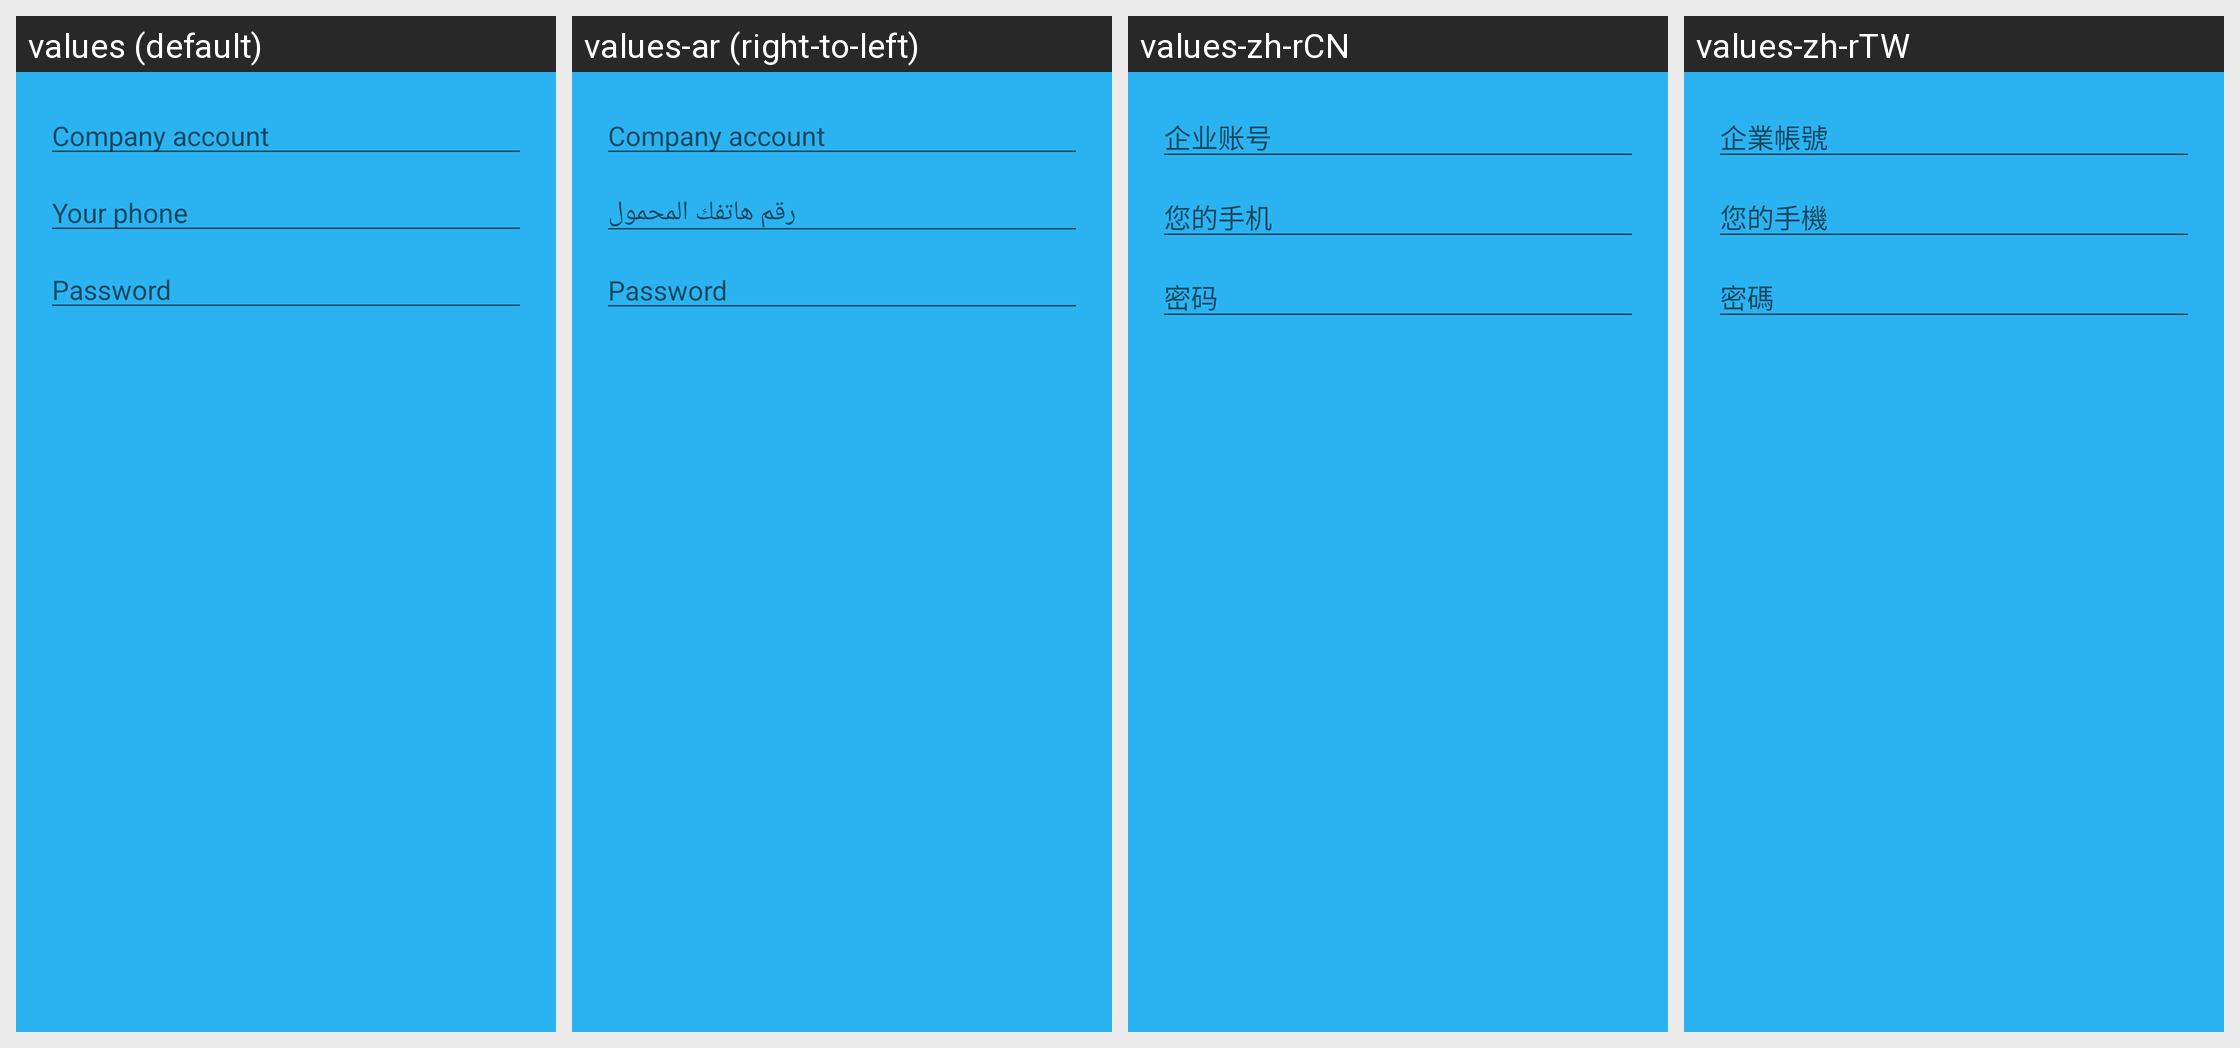

The same Android screen rendered under several of its app's locales, left to right. List the strings drawn on it with the default value and each locale's translation.
Android screen res/layout/pub_com_fragment.xml rendered under 4 locales, left to right: values (default), values-ar (right-to-left), values-zh-rCN, values-zh-rTW. Device: Nexus 5 (rendered at 1080×1920; each locale shown at half size, 540×960, under a caption strip naming it); theme Theme.EMM.Start.
Other locales in the repository, not shown: values-de, values-es, values-it, values-nl.
Strings drawn on this screen, with the default value and each locale's value (text and hints the layout hard-codes, and strings that could not be matched under every locale, appear in the picture but are not listed):

str_companyid
  values: Company account
  values-ar: Company account  [not translated; the default value is used]
  values-zh-rCN: 企业账号
  values-zh-rTW: 企業帳號

YourPhone
  values: Your phone
  values-ar: رقم هاتفك المحمول
  values-zh-rCN: 您的手机
  values-zh-rTW: 您的手機

Password
  values: Password
  values-ar: Password  [not translated; the default value is used]
  values-zh-rCN: 密码
  values-zh-rTW: 密碼
